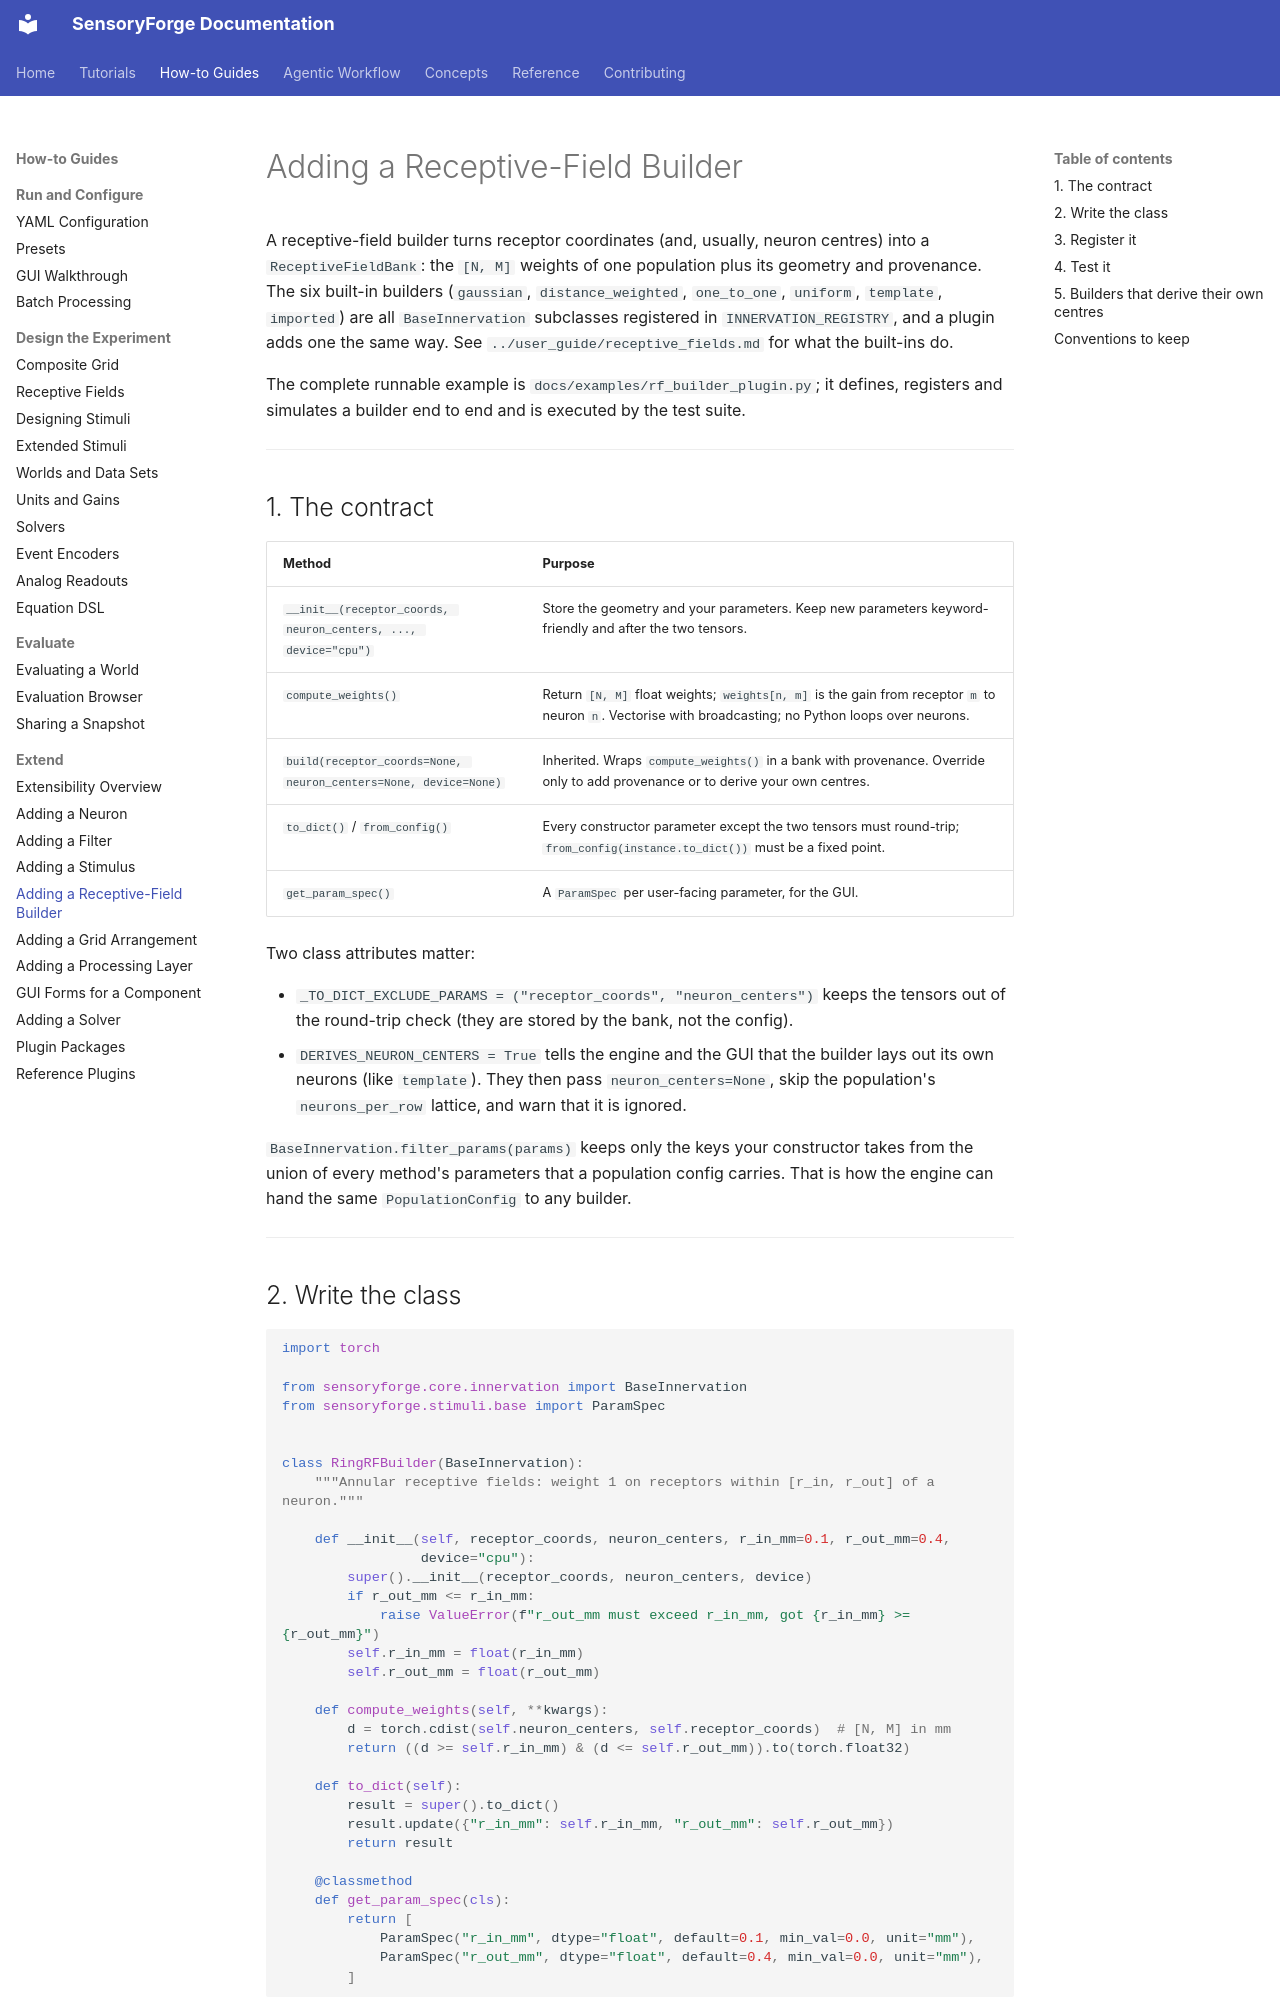

repository: benefron/sensoryforge · page: how-to/extend/add_rf_builder/index.html · generator: mkdocs

# Adding a Receptive-Field Builder

A receptive-field builder turns receptor coordinates (and, usually, neuron centres) into
a `ReceptiveFieldBank`: the `[N, M]` weights of one population plus its geometry and
provenance. The six built-in builders (`gaussian`, `distance_weighted`, `one_to_one`,
`uniform`, `template`, `imported`) are all `BaseInnervation` subclasses registered in
`INNERVATION_REGISTRY`, and a plugin adds one the same way. See
`../user_guide/receptive_fields.md` for what the built-ins do.

The complete runnable example is `docs/examples/rf_builder_plugin.py`; it defines,
registers and simulates a builder end to end and is executed by the test suite.

---

## 1. The contract

| Method | Purpose |
|---|---|
| `__init__(receptor_coords, neuron_centers, ..., device="cpu")` | Store the geometry and your parameters. Keep new parameters keyword-friendly and after the two tensors. |
| `compute_weights()` | Return `[N, M]` float weights; `weights[n, m]` is the gain from receptor `m` to neuron `n`. Vectorise with broadcasting; no Python loops over neurons. |
| `build(receptor_coords=None, neuron_centers=None, device=None)` | Inherited. Wraps `compute_weights()` in a bank with provenance. Override only to add provenance or to derive your own centres. |
| `to_dict()` / `from_config()` | Every constructor parameter except the two tensors must round-trip; `from_config(instance.to_dict())` must be a fixed point. |
| `get_param_spec()` | A `ParamSpec` per user-facing parameter, for the GUI. |

Two class attributes matter:

- `_TO_DICT_EXCLUDE_PARAMS = ("receptor_coords", "neuron_centers")` keeps the tensors out
  of the round-trip check (they are stored by the bank, not the config).
- `DERIVES_NEURON_CENTERS = True` tells the engine and the GUI that the builder lays out
  its own neurons (like `template`). They then pass `neuron_centers=None`, skip the
  population's `neurons_per_row` lattice, and warn that it is ignored.

`BaseInnervation.filter_params(params)` keeps only the keys your constructor takes from
the union of every method's parameters that a population config carries. That is how the
engine can hand the same `PopulationConfig` to any builder.

---
